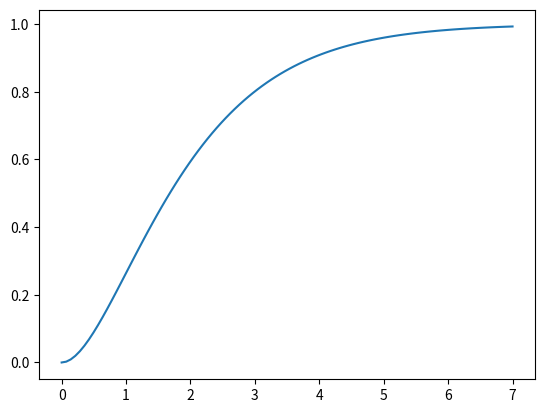

Reproduce this figure in Python.
# -*- encoding: utf-8 -*-

from scipy.integrate import odeint
from scipy import signal
import numpy as np



def modelPT2(x, t, u):
    x1 = x[0]
    x2 = x[1]
    dx1dt = x2
    dx2dt = u - x2 - x1
    dxdt = [dx1dt, dx2dt]
    return dxdt





if __name__ == "__main__":

    import matplotlib.pyplot as plt

    nomSys = [1.0]
    denSys = [1.0, 2.0, 1.0]
    mySys = signal.TransferFunction(nomSys, denSys)

    kSys = 1.0
    nomSys = []
    denSys = [-1.0, -1.0]
    mySys2 = signal.ZerosPolesGain(nomSys, denSys, kSys)



    t, y = signal.step(mySys2)


    figure = plt.figure()
    axis = figure.add_subplot(111)
    # ax1.set_xlim([0, 6])
    # ax2.set_ylim([-2, 2])
    axis.plot(t, y)




    plt.show()

